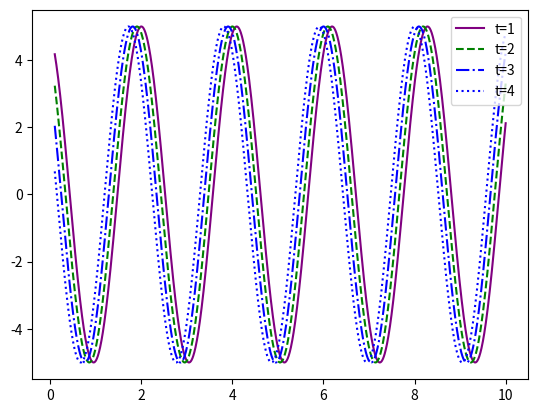

Recreate this plot in Python.
# -*- coding: utf-8 -*-
"""
Created on Wed Sep 26 03:30:36 2018

[redacted]
"""

import matplotlib.pyplot as plt
import numpy as np

def y(x,t):
    return 5*np.cos(6*t-3*x)
 
x_start = .1
x_end = 10
num = 2000

displacement = np.linspace(x_start,x_end,num)
fig = plt.figure(1)
my_fig = fig.add_subplot(1,1,1)

plt.plot(displacement, y(displacement,1), color='purple', label='t=1', linestyle = '-')
plt.plot(displacement, y(displacement,2), color='green', label='t=2', linestyle = '--')
plt.plot(displacement, y(displacement,3), color='b', label='t=3', linestyle = '-.')
plt.plot(displacement, y(displacement,4), color='blue', label='t=4', linestyle = ':')
plt.legend(loc='upper right')
plt.savefig('#5 Ch2 HW.png', dpi=300)
